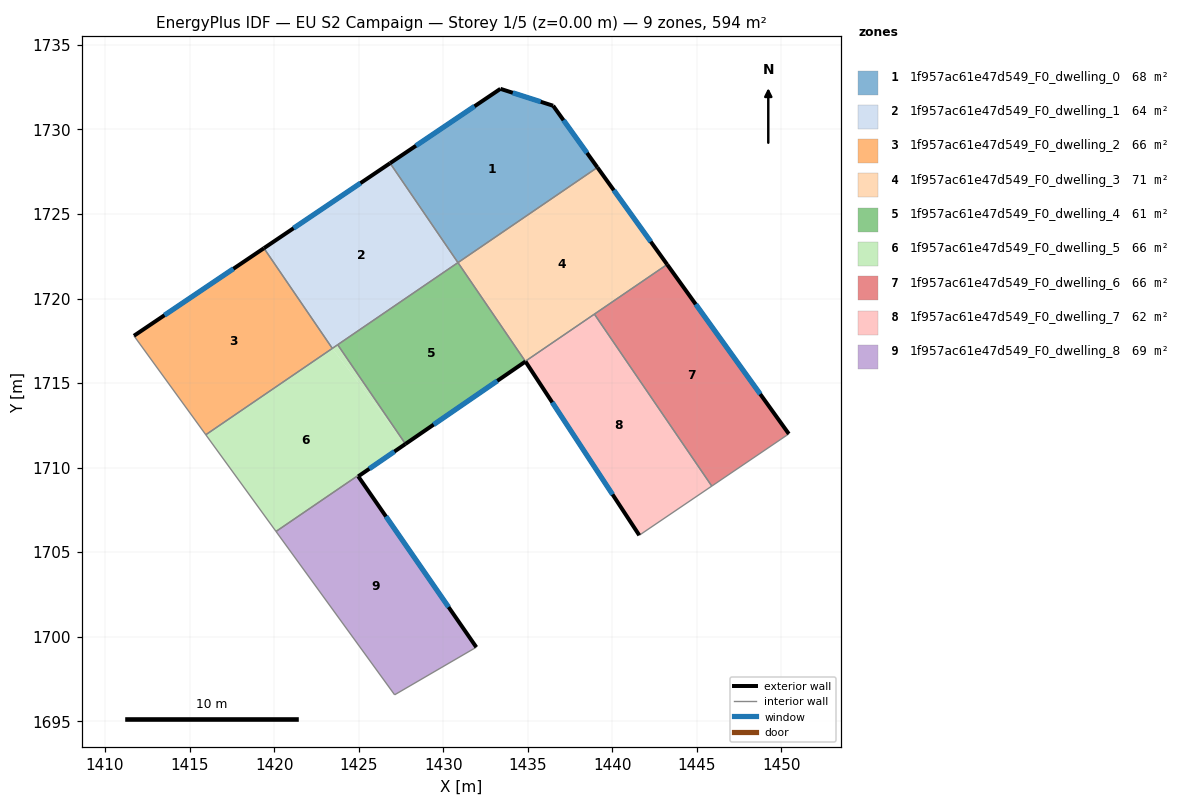
=== STOREY PLAN SPEC (per zone: floor XY polygon, exterior-wall plan segments, windows/doors) ===
zone 1: 1f957ac61e47d549_F0_dwelling_0  (67.7 m²)
  floor: (1436.50, 1731.40) (1439.12, 1727.75) (1430.87, 1722.12) (1426.86, 1728.00) (1433.39, 1732.40)
  exterior wall: (1433.39, 1732.40) – (1426.86, 1728.00)  [7.9 m]
    window: (1431.85, 1731.37) – (1428.39, 1729.04)  [6.6 m²]
  exterior wall: (1436.50, 1731.40) – (1433.39, 1732.40)  [3.3 m]
    window: (1435.77, 1731.64) – (1434.12, 1732.17)  [2.8 m²]
  exterior wall: (1439.12, 1727.75) – (1436.50, 1731.40)  [4.5 m]
    window: (1438.51, 1728.61) – (1437.12, 1730.55)  [3.8 m²]
  interior walls: 2
zone 2: 1f957ac61e47d549_F0_dwelling_1  (64.3 m²)
  floor: (1426.86, 1728.00) (1430.87, 1722.12) (1423.44, 1717.05) (1419.40, 1722.98)
  exterior wall: (1426.86, 1728.00) – (1419.40, 1722.98)  [9.0 m]
    window: (1425.11, 1726.82) – (1421.15, 1724.16)  [7.6 m²]
  interior walls: 4
zone 3: 1f957ac61e47d549_F0_dwelling_2  (66.0 m²)
  floor: (1419.40, 1722.98) (1423.44, 1717.05) (1415.96, 1711.94) (1411.71, 1717.80)
  exterior wall: (1419.40, 1722.98) – (1411.71, 1717.80)  [9.3 m]
    window: (1417.59, 1721.76) – (1413.52, 1719.01)  [7.8 m²]
  interior walls: 3
zone 4: 1f957ac61e47d549_F0_dwelling_3  (71.1 m²)
  floor: (1439.12, 1727.75) (1443.25, 1722.01) (1434.86, 1716.29) (1430.87, 1722.12)
  exterior wall: (1443.25, 1722.01) – (1439.12, 1727.75)  [7.1 m]
    window: (1442.28, 1723.36) – (1440.09, 1726.41)  [6.0 m²]
  interior walls: 4
zone 5: 1f957ac61e47d549_F0_dwelling_4  (61.1 m²)
  floor: (1430.87, 1722.12) (1434.86, 1716.29) (1434.87, 1716.28) (1427.77, 1711.40) (1423.76, 1717.27)
  exterior wall: (1427.77, 1711.40) – (1434.87, 1716.28)  [8.6 m]
    window: (1429.44, 1712.54) – (1433.20, 1715.13)  [7.3 m²]
  interior walls: 4
zone 6: 1f957ac61e47d549_F0_dwelling_5  (66.2 m²)
  floor: (1423.76, 1717.27) (1427.77, 1711.40) (1423.44, 1717.05)
  floor: (1423.44, 1717.05) (1427.77, 1711.40) (1424.98, 1709.48) (1424.95, 1709.52) (1420.11, 1706.22) (1415.96, 1711.94)
  exterior wall: (1424.98, 1709.48) – (1427.77, 1711.40)  [3.4 m]
    window: (1425.63, 1709.93) – (1427.11, 1710.95)  [2.9 m²]
  interior walls: 6
zone 7: 1f957ac61e47d549_F0_dwelling_6  (66.0 m²)
  floor: (1443.25, 1722.01) (1450.44, 1712.00) (1445.89, 1708.91) (1438.94, 1719.08)
  exterior wall: (1450.44, 1712.00) – (1443.25, 1722.01)  [12.3 m]
    window: (1448.75, 1714.35) – (1444.94, 1719.66)  [10.4 m²]
  interior walls: 3
zone 8: 1f957ac61e47d549_F0_dwelling_7  (62.3 m²)
  floor: (1438.94, 1719.08) (1445.89, 1708.91) (1441.60, 1706.00) (1434.87, 1716.27) (1434.86, 1716.29)
  exterior wall: (1434.87, 1716.27) – (1441.60, 1706.00)  [12.3 m]
    window: (1436.45, 1713.86) – (1440.02, 1708.41)  [10.4 m²]
  interior walls: 4
zone 9: 1f957ac61e47d549_F0_dwelling_8  (69.3 m²)
  floor: (1424.98, 1709.48) (1431.96, 1699.38) (1431.90, 1699.34) (1427.13, 1696.56) (1420.11, 1706.22) (1424.95, 1709.52)
  exterior wall: (1431.96, 1699.38) – (1424.98, 1709.48)  [12.3 m]
    window: (1430.32, 1701.75) – (1426.62, 1707.11)  [10.4 m²]
  interior walls: 5

=== DERIVED (storey summary) ===
Building: EU S2 Campaign
Storey: 1 of 5  (floor level z = 0.00 m)
Storey gross floor area: 594.0 m²
Zones on this storey: 9
  - 1f957ac61e47d549_F0_dwelling_0: floor 67.7 m²; exterior wall 15.6 m (46.9 m²); 3 window(s) 13.2 m²; WWR 28.1%
  - 1f957ac61e47d549_F0_dwelling_1: floor 64.3 m²; exterior wall 9.0 m (27.0 m²); 1 window(s) 7.6 m²; WWR 28.1%
  - 1f957ac61e47d549_F0_dwelling_2: floor 66.0 m²; exterior wall 9.3 m (27.8 m²); 1 window(s) 7.8 m²; WWR 28.1%
  - 1f957ac61e47d549_F0_dwelling_3: floor 71.1 m²; exterior wall 7.1 m (21.2 m²); 1 window(s) 6.0 m²; WWR 28.1%
  - 1f957ac61e47d549_F0_dwelling_4: floor 61.1 m²; exterior wall 8.6 m (25.8 m²); 1 window(s) 7.3 m²; WWR 28.1%
  - 1f957ac61e47d549_F0_dwelling_5: floor 66.2 m²; exterior wall 3.4 m (10.2 m²); 1 window(s) 2.9 m²; WWR 28.1%
  - 1f957ac61e47d549_F0_dwelling_6: floor 66.0 m²; exterior wall 12.3 m (37.0 m²); 1 window(s) 10.4 m²; WWR 28.1%
  - 1f957ac61e47d549_F0_dwelling_7: floor 62.3 m²; exterior wall 12.3 m (36.8 m²); 1 window(s) 10.4 m²; WWR 28.1%
  - 1f957ac61e47d549_F0_dwelling_8: floor 69.3 m²; exterior wall 12.3 m (36.8 m²); 1 window(s) 10.4 m²; WWR 28.1%
Zone adjacency (shared interzone walls):
  - 1f957ac61e47d549_F0_dwelling_0 ↔ 1f957ac61e47d549_F0_dwelling_1
  - 1f957ac61e47d549_F0_dwelling_0 ↔ 1f957ac61e47d549_F0_dwelling_3
  - 1f957ac61e47d549_F0_dwelling_1 ↔ 1f957ac61e47d549_F0_dwelling_2
  - 1f957ac61e47d549_F0_dwelling_1 ↔ 1f957ac61e47d549_F0_dwelling_4
  - 1f957ac61e47d549_F0_dwelling_1 ↔ 1f957ac61e47d549_F0_dwelling_5
  - 1f957ac61e47d549_F0_dwelling_2 ↔ 1f957ac61e47d549_F0_dwelling_5
  - 1f957ac61e47d549_F0_dwelling_3 ↔ 1f957ac61e47d549_F0_dwelling_4
  - 1f957ac61e47d549_F0_dwelling_3 ↔ 1f957ac61e47d549_F0_dwelling_6
  - 1f957ac61e47d549_F0_dwelling_3 ↔ 1f957ac61e47d549_F0_dwelling_7
  - 1f957ac61e47d549_F0_dwelling_4 ↔ 1f957ac61e47d549_F0_dwelling_5
  - 1f957ac61e47d549_F0_dwelling_4 ↔ 1f957ac61e47d549_F0_dwelling_7
  - 1f957ac61e47d549_F0_dwelling_5 ↔ 1f957ac61e47d549_F0_dwelling_8
  - 1f957ac61e47d549_F0_dwelling_6 ↔ 1f957ac61e47d549_F0_dwelling_7